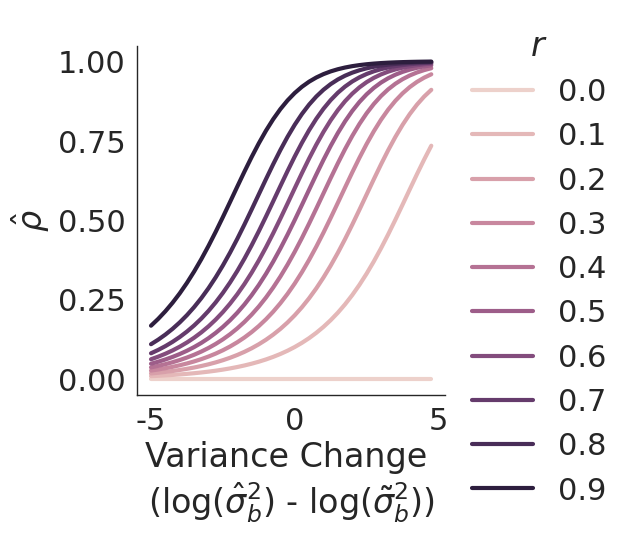

Here is the Python script that generated this plot: (Note: this script raises an exception after producing the figure.)
import numpy as np
import pandas as pd
import seaborn as sns

import matplotlib
matplotlib.rc('text', usetex=False)
sns.set_style("white")
sns.set_context("paper", font_scale=2.5, rc={"lines.linewidth": 3})
fig_dir = 'figures/'

log_sigma_1_tildes = np.arange(-5, 5)
rho_tildes = [0, .1, .2, .3, .4, .5, .6, .7, .8, .9]
log_sigma_1_hat_deltas = np.arange(-5, 5, step=.25)
params = [(s1, r, s1d) for s1 in log_sigma_1_tildes for r in rho_tildes for s1d in log_sigma_1_hat_deltas]
df = pd.DataFrame(params, columns=['log_sigma_1_tildes', 'rho_tildes', 'log_sigma_1_hat_deltas'])

df['log_sigma_1_hats'] = df['log_sigma_1_tildes'] + df['log_sigma_1_hat_deltas'] # = log(sigma_1_tilde * log_sigma_1_hat_deltas)
df['sigma_1_tildes'] = np.exp(df['log_sigma_1_tildes'])
df['sigma_1_hats'] = np.exp(df['log_sigma_1_hats'])

df['rho_hats'] = (df['rho_tildes'] * np.sqrt(df['sigma_1_hats'] / (df['rho_tildes'] ** 2 * 
                                              (df['sigma_1_hats'] - df['sigma_1_tildes']) + df['sigma_1_tildes'])))

matplotlib.rc('text', usetex=False)
g = sns.relplot(x='log_sigma_1_hat_deltas', y='rho_hats', hue='rho_tildes', 
                 errorbar=None, data=df, kind='line', legend='full')

g._legend.set_title(r'$r$')
g.set_xlabels('Variance Change \n'+r'(log($\hat{\sigma}^2_b$) - log($\tilde{\sigma}^2_b$))')
g.set_ylabels(r'$\hat{\rho}$')
g.savefig(fig_dir + "fig_3.pdf", transparent=True, bbox_inches='tight')
